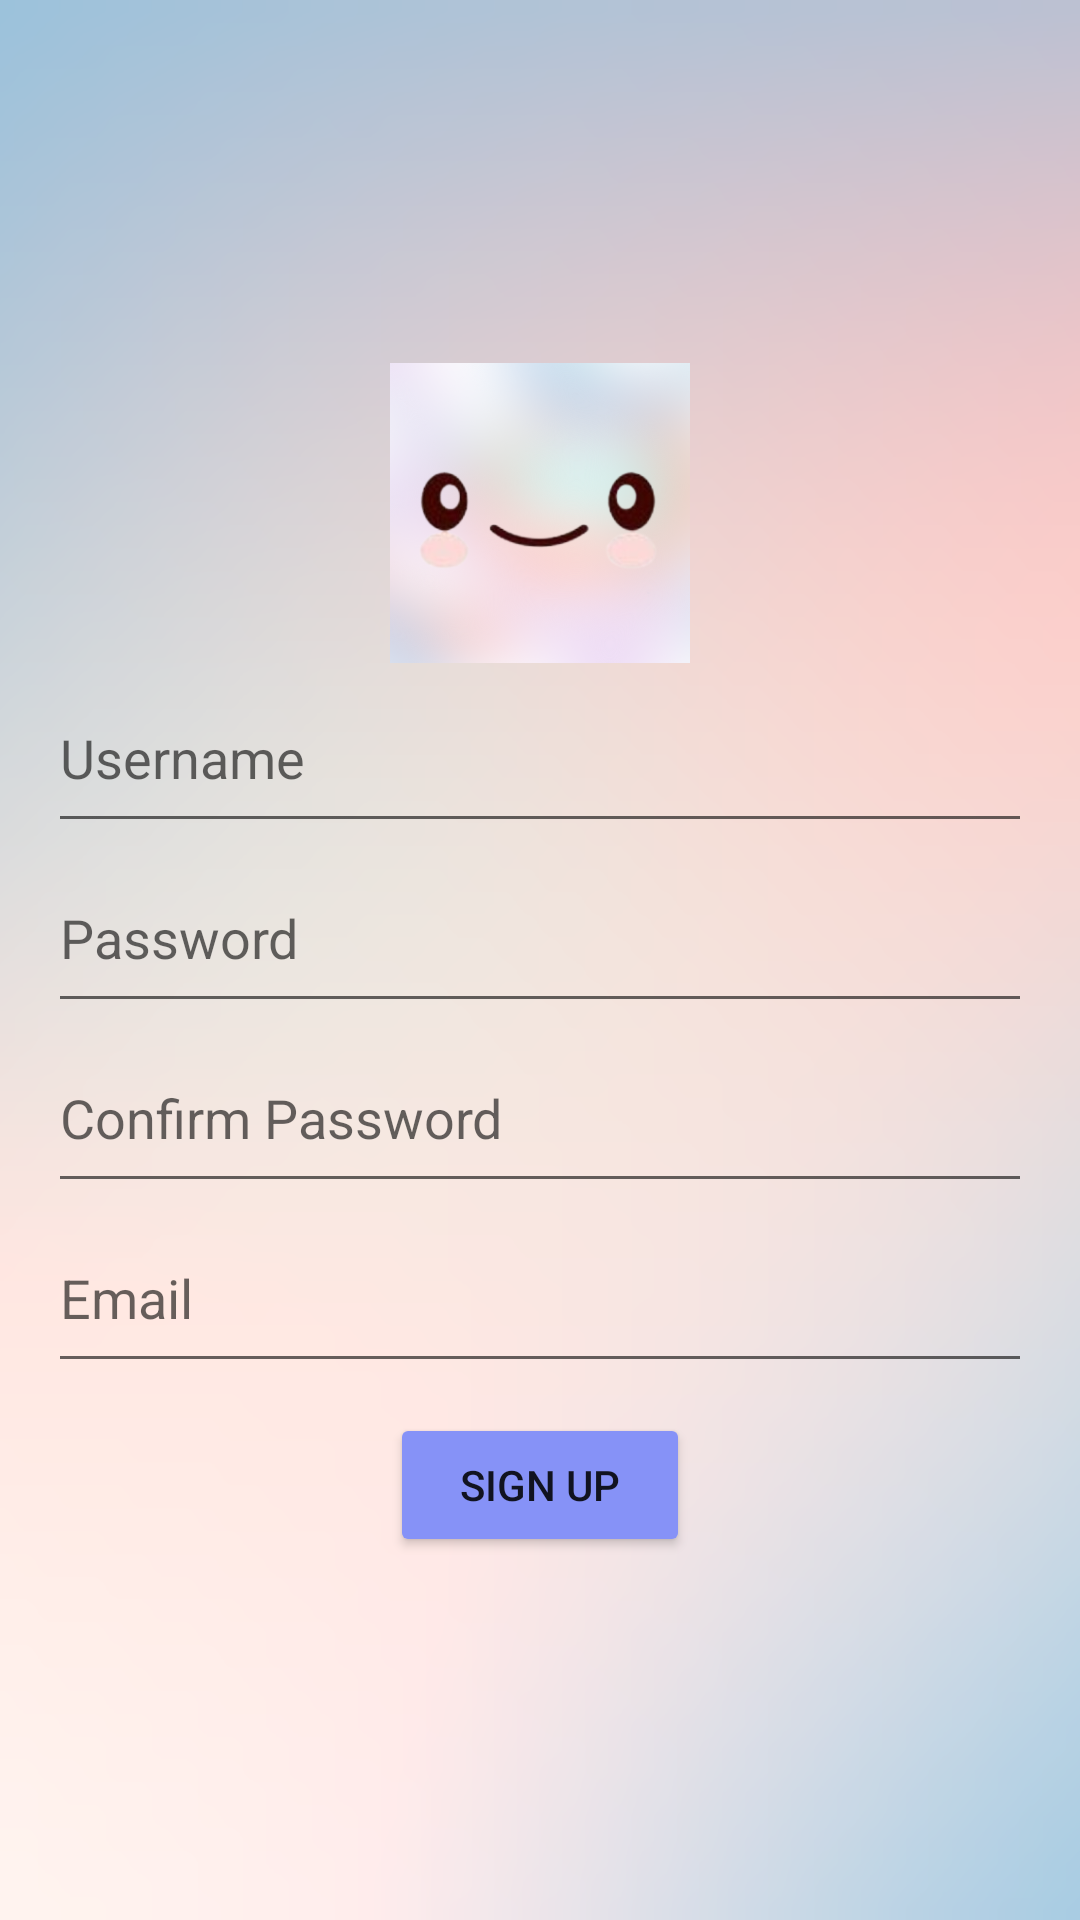

Here is an Android app screen rendered from its layout file. Give the layout XML and the strings, colors and styles it references.
<!-- AndroidManifest.xml: application theme Theme.AppCompat.Light.NoActionBar -->
<!-- res/layout/signup.xml -->
<?xml version="1.0" encoding="utf-8"?>
<LinearLayout
    xmlns:android="http://schemas.android.com/apk/res/android"
    xmlns:app="http://schemas.android.com/apk/res-auto"
    xmlns:tools="http://schemas.android.com/tools"
    android:layout_width="match_parent"
    android:layout_height="match_parent"
    android:gravity="center_vertical"
    android:orientation="vertical"
    android:background="@drawable/bg_"
    android:padding="16dp">

    <ImageView
        android:id="@+id/imageView"
        android:layout_width="100dp"
        android:layout_height="100dp"
        android:layout_gravity="center_horizontal"
        app:srcCompat="@drawable/logo" />

    <EditText
        android:id="@+id/editTextUsername"
        android:layout_width="match_parent"
        android:layout_height="60dp"
        android:hint="Username"
        android:inputType="text" />

    
    <EditText
        android:id="@+id/editTextPassword"
        android:layout_width="match_parent"
        android:layout_height="60dp"
        android:hint="Password"
        android:inputType="textPassword" />

    <EditText
        android:id="@+id/editTextConfirmPassword"
        android:layout_width="match_parent"
        android:layout_height="60dp"
        android:hint="Confirm Password"
        android:inputType="textPassword" />

    <EditText
        android:id="@+id/editTextEmail"
        android:layout_width="match_parent"
        android:layout_height="60dp"
        android:hint="Email"
        android:inputType="textEmailAddress" />

    
    <Button
        android:id="@+id/buttonSignup"
        android:layout_width="100dp"
        android:layout_height="wrap_content"
        android:text="Sign Up"
        android:layout_gravity="center_horizontal"
        android:layout_marginTop="10dp"
        android:backgroundTint="@color/lavender"/>

</LinearLayout>
<!-- resources referenced by this layout -->
<resources>
  <color name="lavender">#8692f7</color>
  <!-- drawable bg_: png bitmap (drawable, 163516 bytes) -->
  <!-- drawable logo: png bitmap (drawable, 214820 bytes) -->
</resources>
